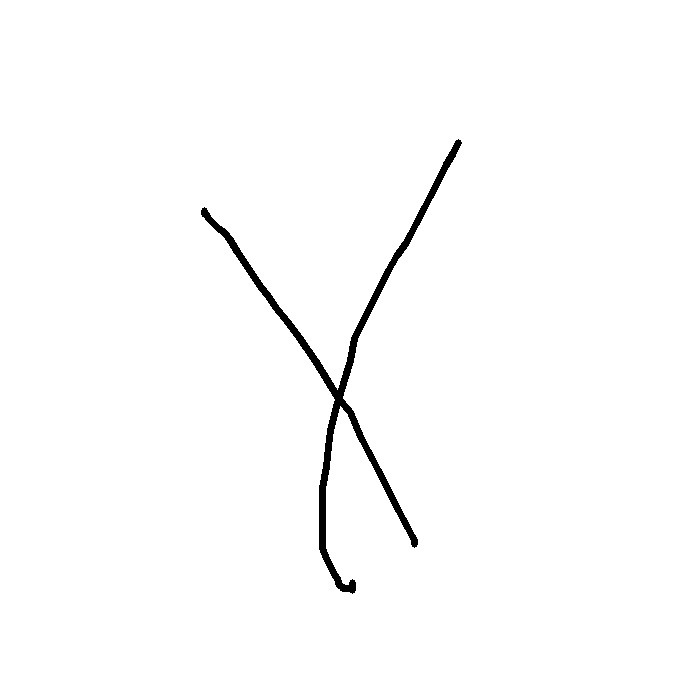

The table this chart was drawn from, first rows:
4.580000000000000000e+02, 4.560000000000000000e+02, 4.520000000000000000e+02, 4.460000000000000000e+02, 4.340000000000000000e+02, 4.060000000000000000e+02, 3.960000000000000000e+02, 3.880000000000000000e+02, 3.540000000000000000e+02, 3.500000000000000000e+02, 3.360000000000000000e+02, 3.300000000000000000e+02, 3.280000000000000000e+02, 3.260000000000000000e+02, 3.220000000000000000e+02, 3.220000000000000000e+02, 3.220000000000000000e+02, 3.220000000000000000e+02, 3.260000000000000000e+02, 3.320000000000000000e+02, 3.340000000000000000e+02, 3.380000000000000000e+02, 3.380000000000000000e+02, 3.380000000000000000e+02
1.420000000000000000e+02, 1.460000000000000000e+02, 1.540000000000000000e+02, 1.640000000000000000e+02, 1.880000000000000000e+02, 2.420000000000000000e+02, 2.560000000000000000e+02, 2.700000000000000000e+02, 3.380000000000000000e+02, 3.600000000000000000e+02, 4.060000000000000000e+02, 4.300000000000000000e+02, 4.460000000000000000e+02, 4.660000000000000000e+02, 4.880000000000000000e+02, 5.060000000000000000e+02, 5.340000000000000000e+02, 5.480000000000000000e+02, 5.580000000000000000e+02, 5.700000000000000000e+02, 5.740000000000000000e+02, 5.800000000000000000e+02, 5.820000000000000000e+02, 5.840000000000000000e+02
1.000000000000000000e+00, 4.000000000000000000e+00, 4.000000000000000000e+00, 4.000000000000000000e+00, 4.000000000000000000e+00, 4.000000000000000000e+00, 4.000000000000000000e+00, 4.000000000000000000e+00, 4.000000000000000000e+00, 4.000000000000000000e+00, 4.000000000000000000e+00, 4.000000000000000000e+00, 4.000000000000000000e+00, 4.000000000000000000e+00, 4.000000000000000000e+00, 4.000000000000000000e+00, 4.000000000000000000e+00, 4.000000000000000000e+00, 4.000000000000000000e+00, 4.000000000000000000e+00, 4.000000000000000000e+00, 4.000000000000000000e+00, 4.000000000000000000e+00, 4.000000000000000000e+00
